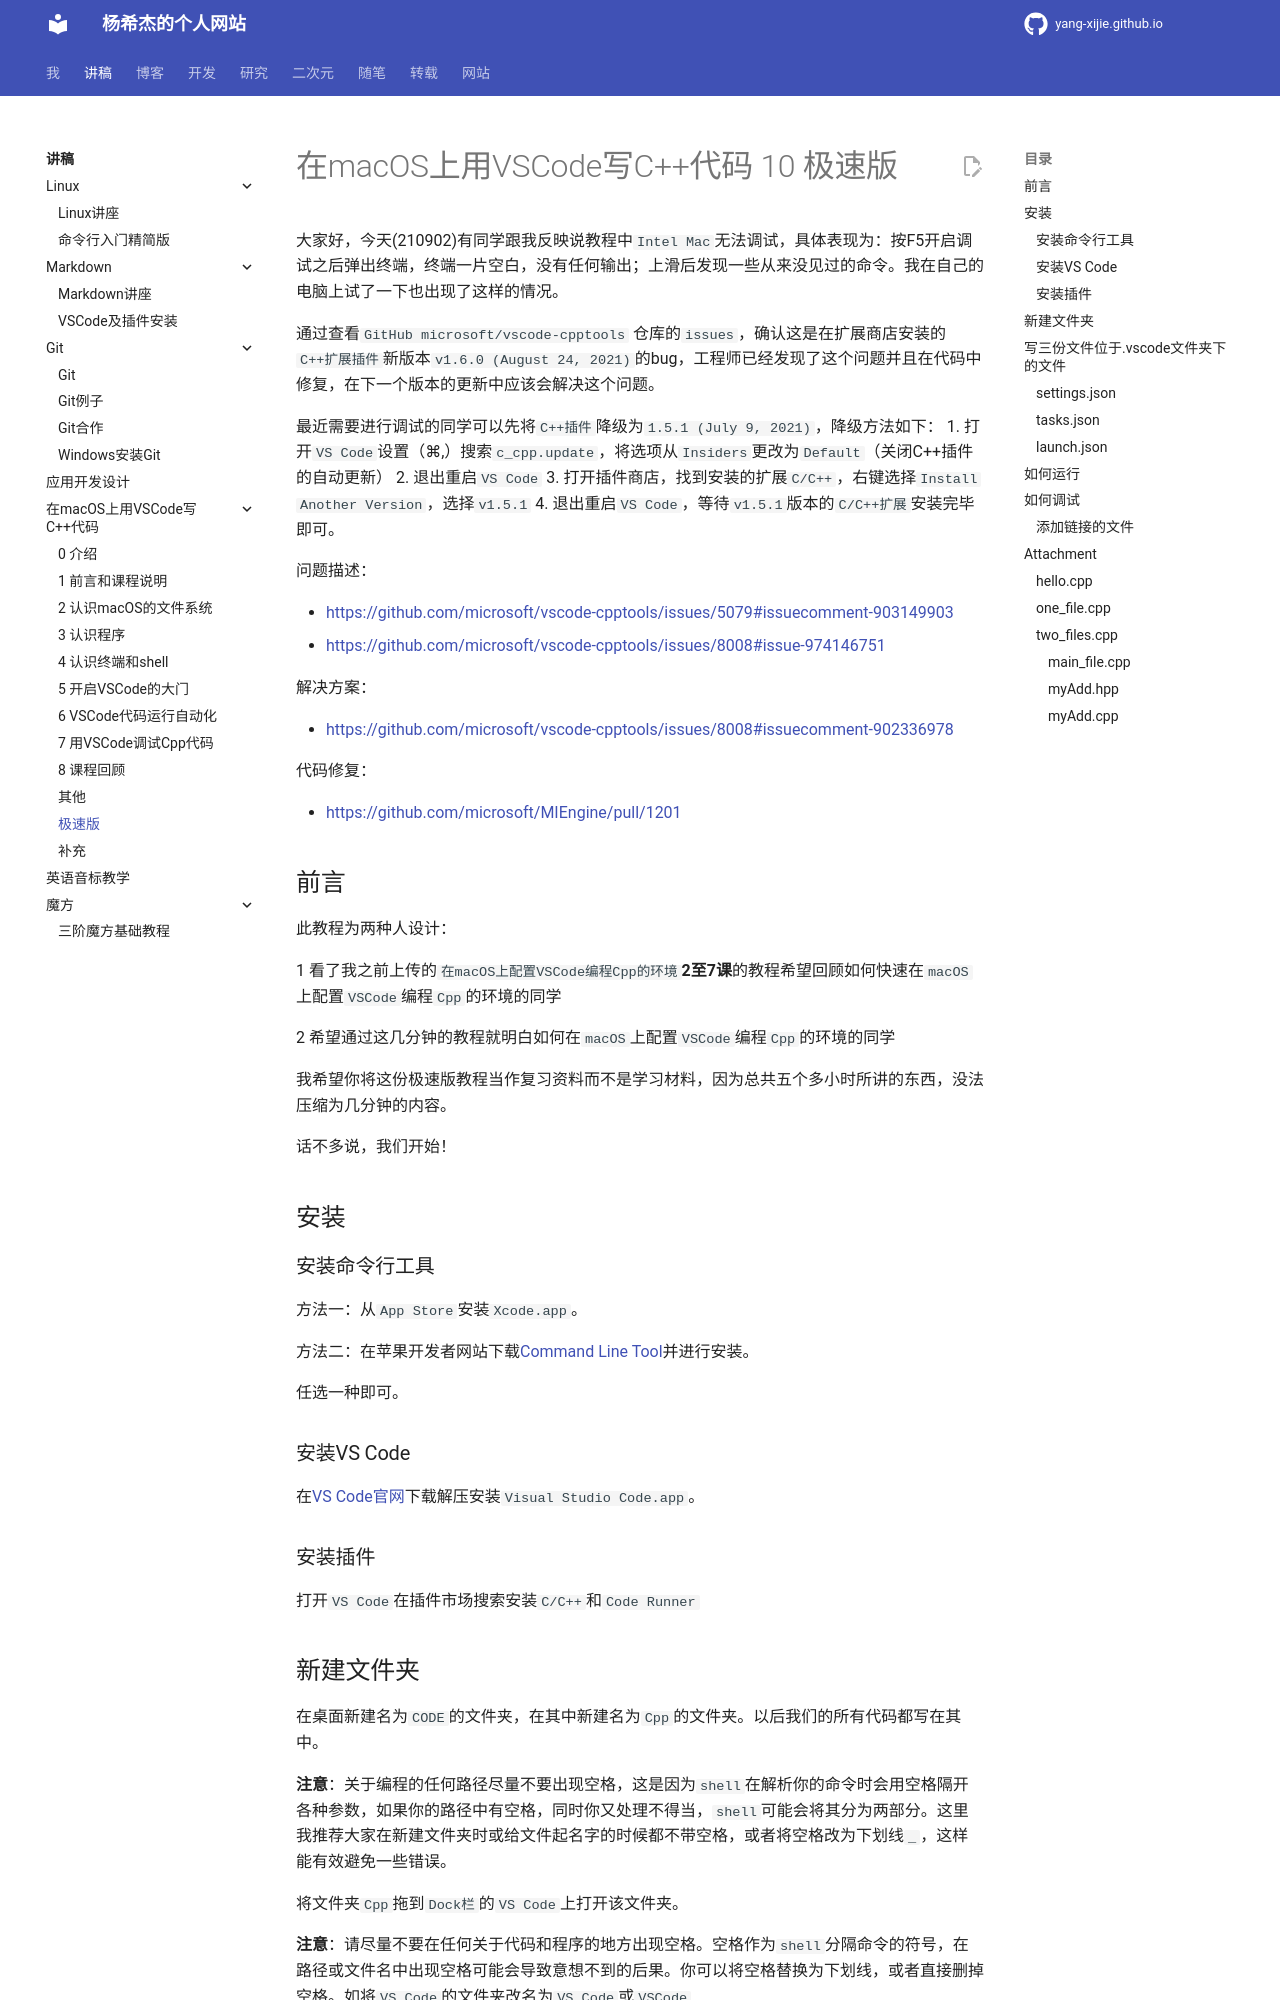

repository: Yang-Xijie/yang-xijie.github.io · page: LECTURE/vscode-cpp/10_极速版/index.html · generator: mkdocs

# 在macOS上用VSCode写C++代码 10 极速版

大家好，今天(210902)有同学跟我反映说教程中`Intel Mac`无法调试，具体表现为：按F5开启调试之后弹出终端，终端一片空白，没有任何输出；上滑后发现一些从来没见过的命令。我在自己的电脑上试了一下也出现了这样的情况。

通过查看`GitHub microsoft/vscode-cpptools` 仓库的`issues`，确认这是在扩展商店安装的`C++扩展插件`新版本`v1.6.0 (August 24, 2021)`的bug，工程师已经发现了这个问题并且在代码中修复，在下一个版本的更新中应该会解决这个问题。

最近需要进行调试的同学可以先将`C++插件`降级为`1.5.1 (July 9, 2021)`，降级方法如下：
1. 打开`VS Code`设置（⌘,）搜索`c_cpp.update`，将选项从`Insiders`更改为`Default`（关闭C++插件的自动更新）
2. 退出重启`VS Code`
3. 打开插件商店，找到安装的扩展`C/C++`，右键选择`Install Another Version`，选择`v1.5.1`
4. 退出重启`VS Code`，等待`v1.5.1`版本的`C/C++扩展`安装完毕即可。

问题描述：

- <https://github.com/microsoft/vscode-cpptools/issues/5079#issuecomment-903149903>
- <https://github.com/microsoft/vscode-cpptools/issues/8008#issue-974146751>

解决方案：

- <https://github.com/microsoft/vscode-cpptools/issues/8008#issuecomment-902336978>

代码修复：

- <https://github.com/microsoft/MIEngine/pull/1201>

## 前言

此教程为两种人设计：

1 看了我之前上传的`在macOS上配置VSCode编程Cpp的环境`**2至7课**的教程希望回顾如何快速在`macOS`上配置`VSCode`编程`Cpp`的环境的同学

2 希望通过这几分钟的教程就明白如何在`macOS`上配置`VSCode`编程`Cpp`的环境的同学

我希望你将这份极速版教程当作复习资料而不是学习材料，因为总共五个多小时所讲的东西，没法压缩为几分钟的内容。

话不多说，我们开始！

## 安装

### 安装命令行工具

方法一：从`App Store`安装`Xcode.app`。

方法二：在苹果开发者网站下载[Command Line Tool](https://developer.apple.com/download/more/)并进行安装。

任选一种即可。

### 安装VS Code

在[VS Code官网](https://code.visualstudio.com)下载解压安装`Visual Studio Code.app`。

### 安装插件

打开`VS Code`在插件市场搜索安装`C/C++`和`Code Runner`

## 新建文件夹

在桌面新建名为`CODE`的文件夹，在其中新建名为`Cpp`的文件夹。以后我们的所有代码都写在其中。

**注意**：关于编程的任何路径尽量不要出现空格，这是因为`shell`在解析你的命令时会用空格隔开各种参数，如果你的路径中有空格，同时你又处理不得当，`shell`可能会将其分为两部分。这里我推荐大家在新建文件夹时或给文件起名字的时候都不带空格，或者将空格改为下划线`_`，这样能有效避免一些错误。

将文件夹`Cpp`拖到`Dock栏`的`VS Code`上打开该文件夹。

**注意**：请尽量不要在任何关于代码和程序的地方出现空格。空格作为`shell`分隔命令的符号，在路径或文件名中出现空格可能会导致意想不到的后果。你可以将空格替换为下划线，或者直接删掉空格。如将`VS Code`的文件夹改名为`VS_Code`或`VSCode`

我所写的讲稿中`Code Runner`和`编译`对空格有很好的处理，但是`调试`总是处于两难的境地，有了空格就不能调试。很抱歉到现在才发现问题(210110)

## 写三份文件位于.vscode文件夹下的文件
